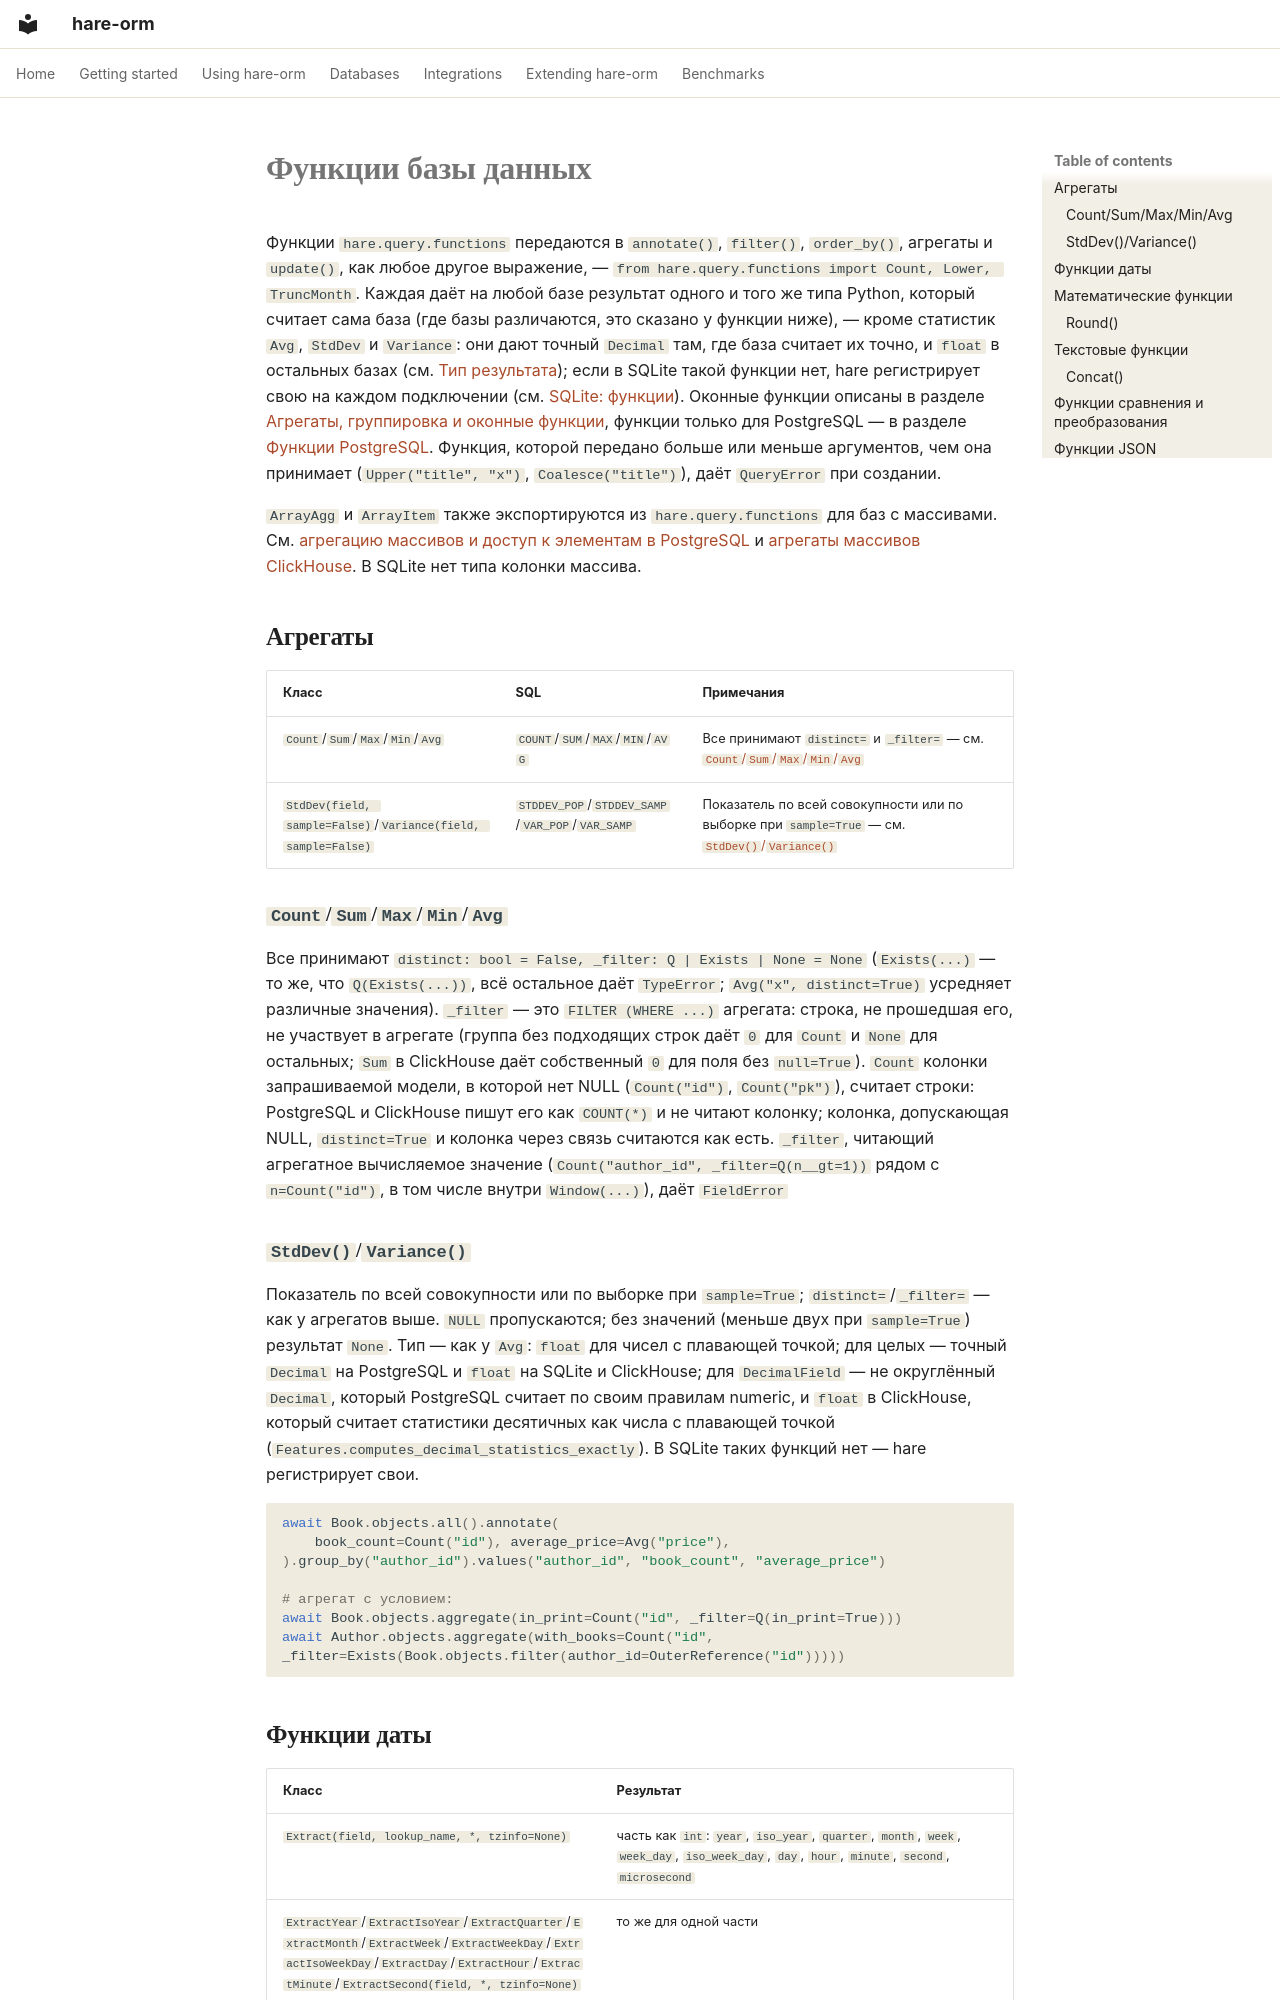

repository: hare-orm/hare-orm · page: querying/functions.ru/index.html · generator: mkdocs

# Функции базы данных

Функции `hare.query.functions` передаются в `annotate()`, `filter()`, `order_by()`, агрегаты и
`update()`, как любое другое выражение, — `from hare.query.functions import Count, Lower, TruncMonth`.
Каждая даёт на любой базе результат одного и того же типа Python, который считает сама база (где базы
различаются, это сказано у функции ниже), — кроме статистик `Avg`, `StdDev` и `Variance`: они дают точный
`Decimal` там, где база считает их точно, и `float` в остальных базах (см.
[Тип результата](expressions.ru.md#result-type)); если в SQLite такой функции нет, hare регистрирует свою на
каждом подключении (см.
[SQLite: функции](../dialects/sqlite/functions.ru.md)). Оконные функции описаны в разделе
[Агрегаты, группировка и оконные функции](aggregation.ru.md), функции только для PostgreSQL — в разделе
[Функции PostgreSQL](../dialects/postgresql/functions.ru.md). Функция, которой передано больше или
меньше аргументов, чем она принимает (`Upper("title", "x")`, `Coalesce("title")`), даёт `QueryError`
при создании.

`ArrayAgg` и `ArrayItem` также экспортируются из `hare.query.functions` для баз с массивами.
См. [агрегацию массивов и доступ к элементам в PostgreSQL](../dialects/postgresql/functions.ru.md) и
[агрегаты массивов ClickHouse](../dialects/clickhouse/aggregates.ru.md). В SQLite нет типа колонки массива.

## <a id="aggregates"></a>Агрегаты

| Класс | SQL | Примечания |
|---|---|---|
| `Count`/`Sum`/`Max`/`Min`/`Avg` | `COUNT`/`SUM`/`MAX`/`MIN`/`AVG` | Все принимают `distinct=` и `_filter=` — см. [`Count`/`Sum`/`Max`/`Min`/`Avg`](#count-sum-max-min) |
| `StdDev(field, sample=False)`/`Variance(field, sample=False)` | `STDDEV_POP`/`STDDEV_SAMP`/`VAR_POP`/`VAR_SAMP` | Показатель по всей совокупности или по выборке при `sample=True` — см. [`StdDev()`/`Variance()`](#stddev-variance) |

### <a id="count-sum-max-min"></a>`Count`/`Sum`/`Max`/`Min`/`Avg`

Все принимают `distinct: bool = False, _filter: Q | Exists | None = None` (`Exists(...)` — то же, что
`Q(Exists(...))`, всё остальное даёт `TypeError`; `Avg("x", distinct=True)` усредняет различные
значения). `_filter` — это `FILTER (WHERE ...)` агрегата: строка, не прошедшая его, не участвует в
агрегате (группа без подходящих строк даёт `0` для `Count` и `None` для остальных; `Sum` в ClickHouse
даёт собственный `0` для поля без `null=True`). `Count` колонки
запрашиваемой модели, в которой нет NULL (`Count("id")`, `Count("pk")`), считает строки: PostgreSQL и
ClickHouse пишут его как `COUNT(*)` и не читают колонку; колонка, допускающая NULL, `distinct=True` и
колонка через связь считаются как есть. `_filter`, читающий агрегатное вычисляемое значение
(`Count("author_id", _filter=Q(n__gt=1))` рядом с `n=Count("id")`, в том числе внутри `Window(...)`),
даёт `FieldError`

### <a id="stddev-variance"></a>`StdDev()`/`Variance()`

Показатель по всей совокупности или по выборке при `sample=True`; `distinct=`/`_filter=` — как у
агрегатов выше. `NULL` пропускаются; без значений (меньше двух при `sample=True`) результат `None`. Тип —
как у `Avg`: `float` для чисел с плавающей точкой; для целых — точный `Decimal` на PostgreSQL и `float`
на SQLite и ClickHouse; для `DecimalField` — не округлённый `Decimal`, который
PostgreSQL считает по своим правилам numeric, и `float` в ClickHouse, который считает статистики
десятичных как числа с плавающей точкой (`Features.computes_decimal_statistics_exactly`). В SQLite таких
функций нет — hare регистрирует свои.

```python
await Book.objects.all().annotate(
    book_count=Count("id"), average_price=Avg("price"),
).group_by("author_id").values("author_id", "book_count", "average_price")

# агрегат с условием:
await Book.objects.aggregate(in_print=Count("id", _filter=Q(in_print=True)))
await Author.objects.aggregate(with_books=Count("id", _filter=Exists(Book.objects.filter(author_id=OuterReference("id")))))
```
